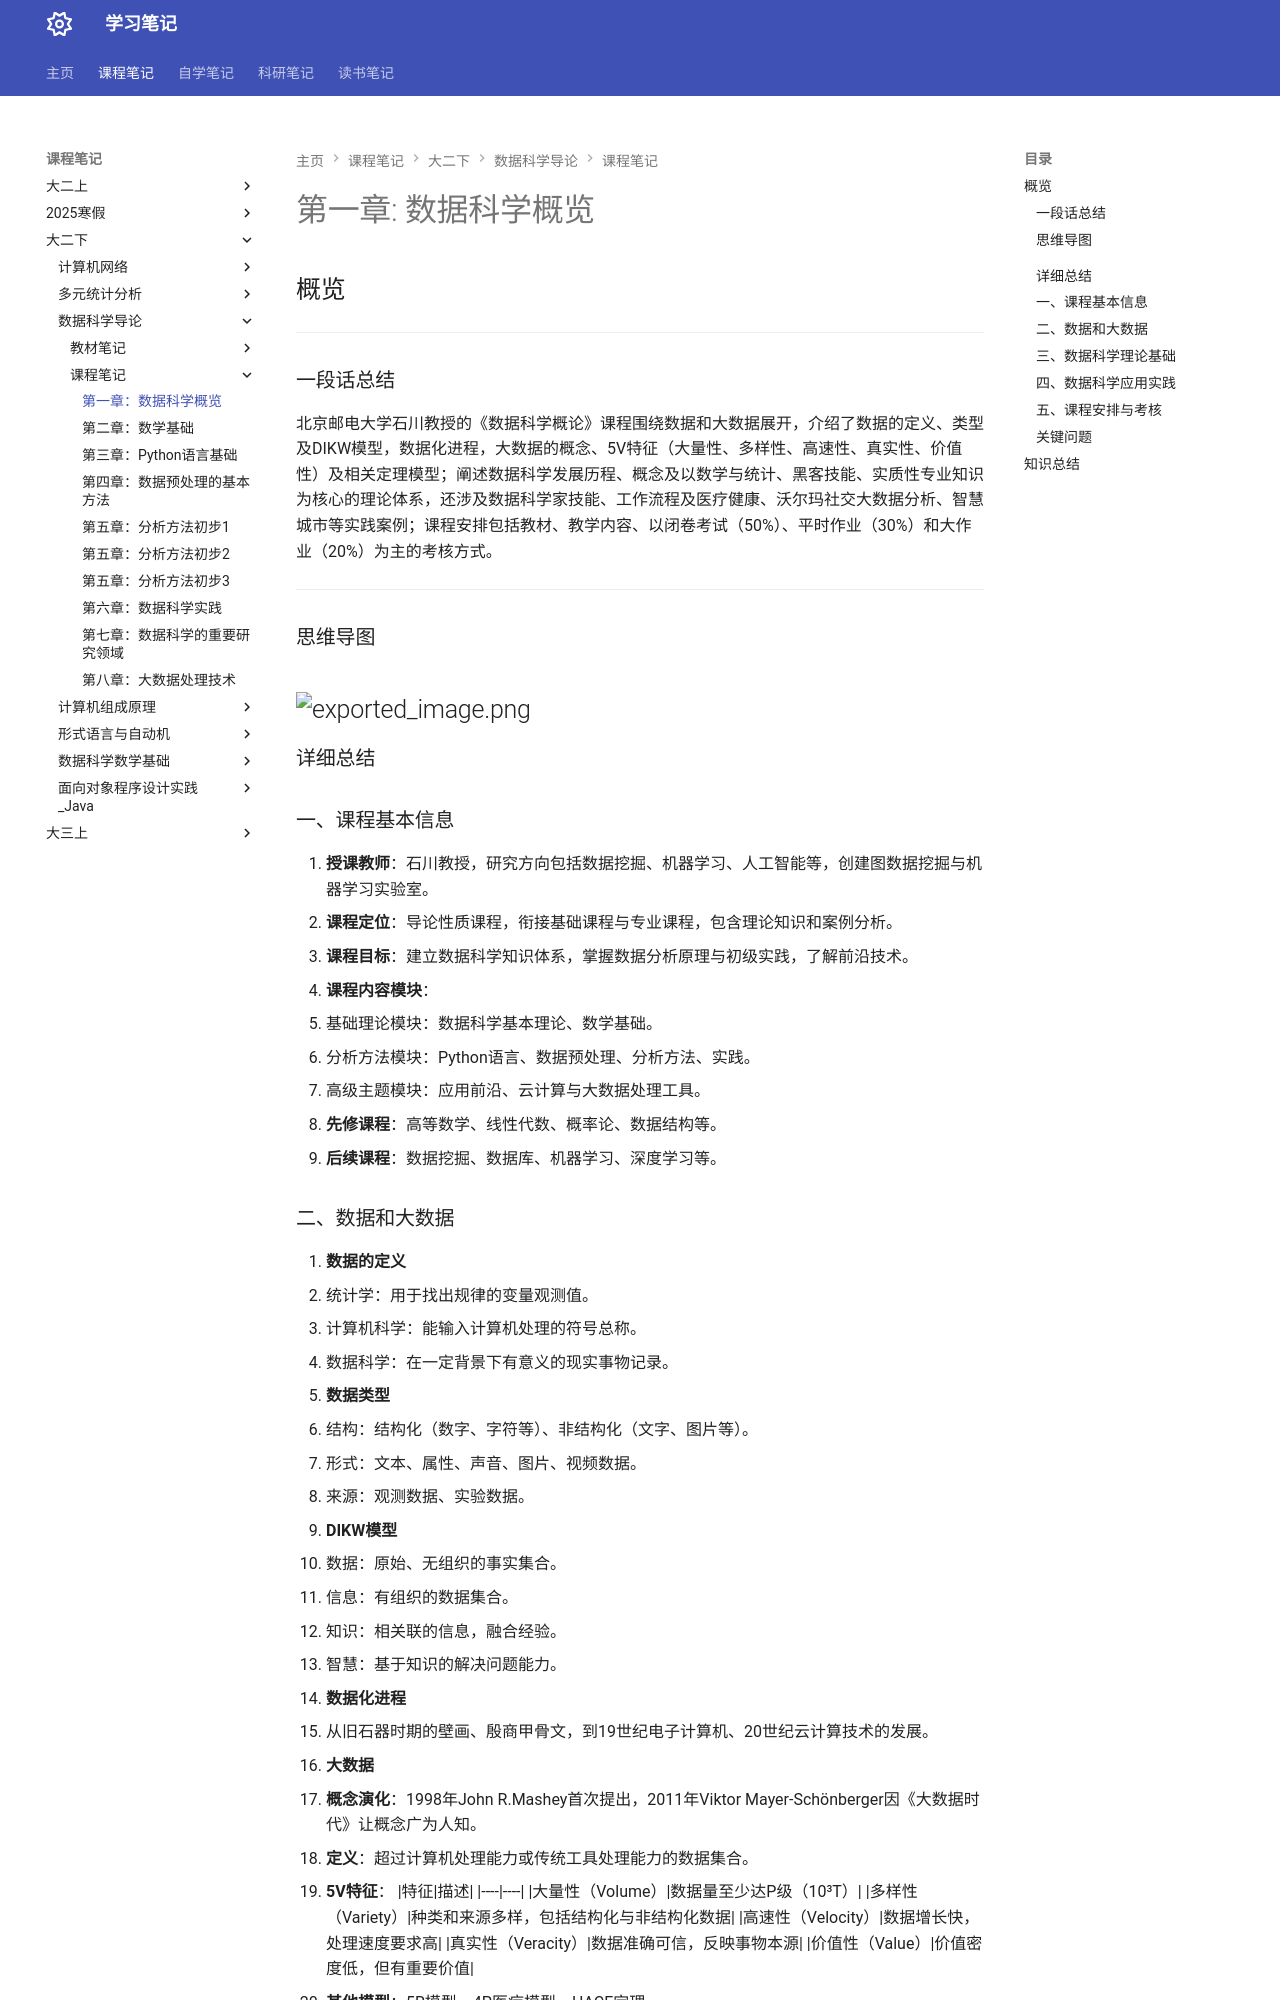

repository: naimore3/Naimore3-s-Learning-Notes · page: 课程笔记/大二下/数据科学导论/课程笔记/第一章_数据科学概览/第一章_数据科学概览/index.html · generator: mkdocs

# 第一章: 数据科学概览
## 概览
---
### 一段话总结
北京邮电大学石川教授的《数据科学概论》课程围绕数据和大数据展开，介绍了数据的定义、类型及DIKW模型，数据化进程，大数据的概念、5V特征（大量性、多样性、高速性、真实性、价值性）及相关定理模型；阐述数据科学发展历程、概念及以数学与统计、黑客技能、实质性专业知识为核心的理论体系，还涉及数据科学家技能、工作流程及医疗健康、沃尔玛社交大数据分析、智慧城市等实践案例；课程安排包括教材、教学内容、以闭卷考试（50%）、平时作业（30%）和大作业（20%）为主的考核方式。

---
### 思维导图
![exported_image.png](exported_image.png)
---
### 详细总结
### 一、课程基本信息
1. **授课教师**：石川教授，研究方向包括数据挖掘、机器学习、人工智能等，创建图数据挖掘与机器学习实验室。
2. **课程定位**：导论性质课程，衔接基础课程与专业课程，包含理论知识和案例分析。
3. **课程目标**：建立数据科学知识体系，掌握数据分析原理与初级实践，了解前沿技术。
4. **课程内容模块**：
   - 基础理论模块：数据科学基本理论、数学基础。
   - 分析方法模块：Python语言、数据预处理、分析方法、实践。
   - 高级主题模块：应用前沿、云计算与大数据处理工具。
5. **先修课程**：高等数学、线性代数、概率论、数据结构等。
6. **后续课程**：数据挖掘、数据库、机器学习、深度学习等。

### 二、数据和大数据
1. **数据的定义**
   - 统计学：用于找出规律的变量观测值。
   - 计算机科学：能输入计算机处理的符号总称。
   - 数据科学：在一定背景下有意义的现实事物记录。
2. **数据类型**
   - 结构：结构化（数字、字符等）、非结构化（文字、图片等）。
   - 形式：文本、属性、声音、图片、视频数据。
   - 来源：观测数据、实验数据。
3. **DIKW模型**
   - 数据：原始、无组织的事实集合。
   - 信息：有组织的数据集合。
   - 知识：相关联的信息，融合经验。
   - 智慧：基于知识的解决问题能力。
4. **数据化进程**
   - 从旧石器时期的壁画、殷商甲骨文，到19世纪电子计算机、20世纪云计算技术的发展。
5. **大数据**
   - **概念演化**：1998年John R.Mashey首次提出，2011年Viktor Mayer-Schönberger因《大数据时代》让概念广为人知。
   - **定义**：超过计算机处理能力或传统工具处理能力的数据集合。
   - **5V特征**：
     |特征|描述|
     |----|----|
     |大量性（Volume）|数据量至少达P级（10³T）|
     |多样性（Variety）|种类和来源多样，包括结构化与非结构化数据|
     |高速性（Velocity）|数据增长快，处理速度要求高|
     |真实性（Veracity）|数据准确可信，反映事物本源|
     |价值性（Value）|价值密度低，但有重要价值|
   - **其他模型**：5R模型、4P医疗模型、HACE定理。

### 三、数据科学理论基础
1. **发展历程**
   - 1974年Peter Naur首次提及“数据科学”概念。
   - 2002年CODATA创立《Data Science Journal》。
   - 2012年《哈佛商业评论》称数据科学家为“21世纪最有魅力的工作”。
2. **概念**：起源于统计学，融合大数据、计算机科学、机器学习等的新兴交叉学科。
3. **主要内容**
   - **理论体系**：
     - Drew Conway韦恩图：黑客技能（数据处理技术）、数学和统计学知识、实质性专业知识。
     - 第四范式：数据密集型科学发现。
